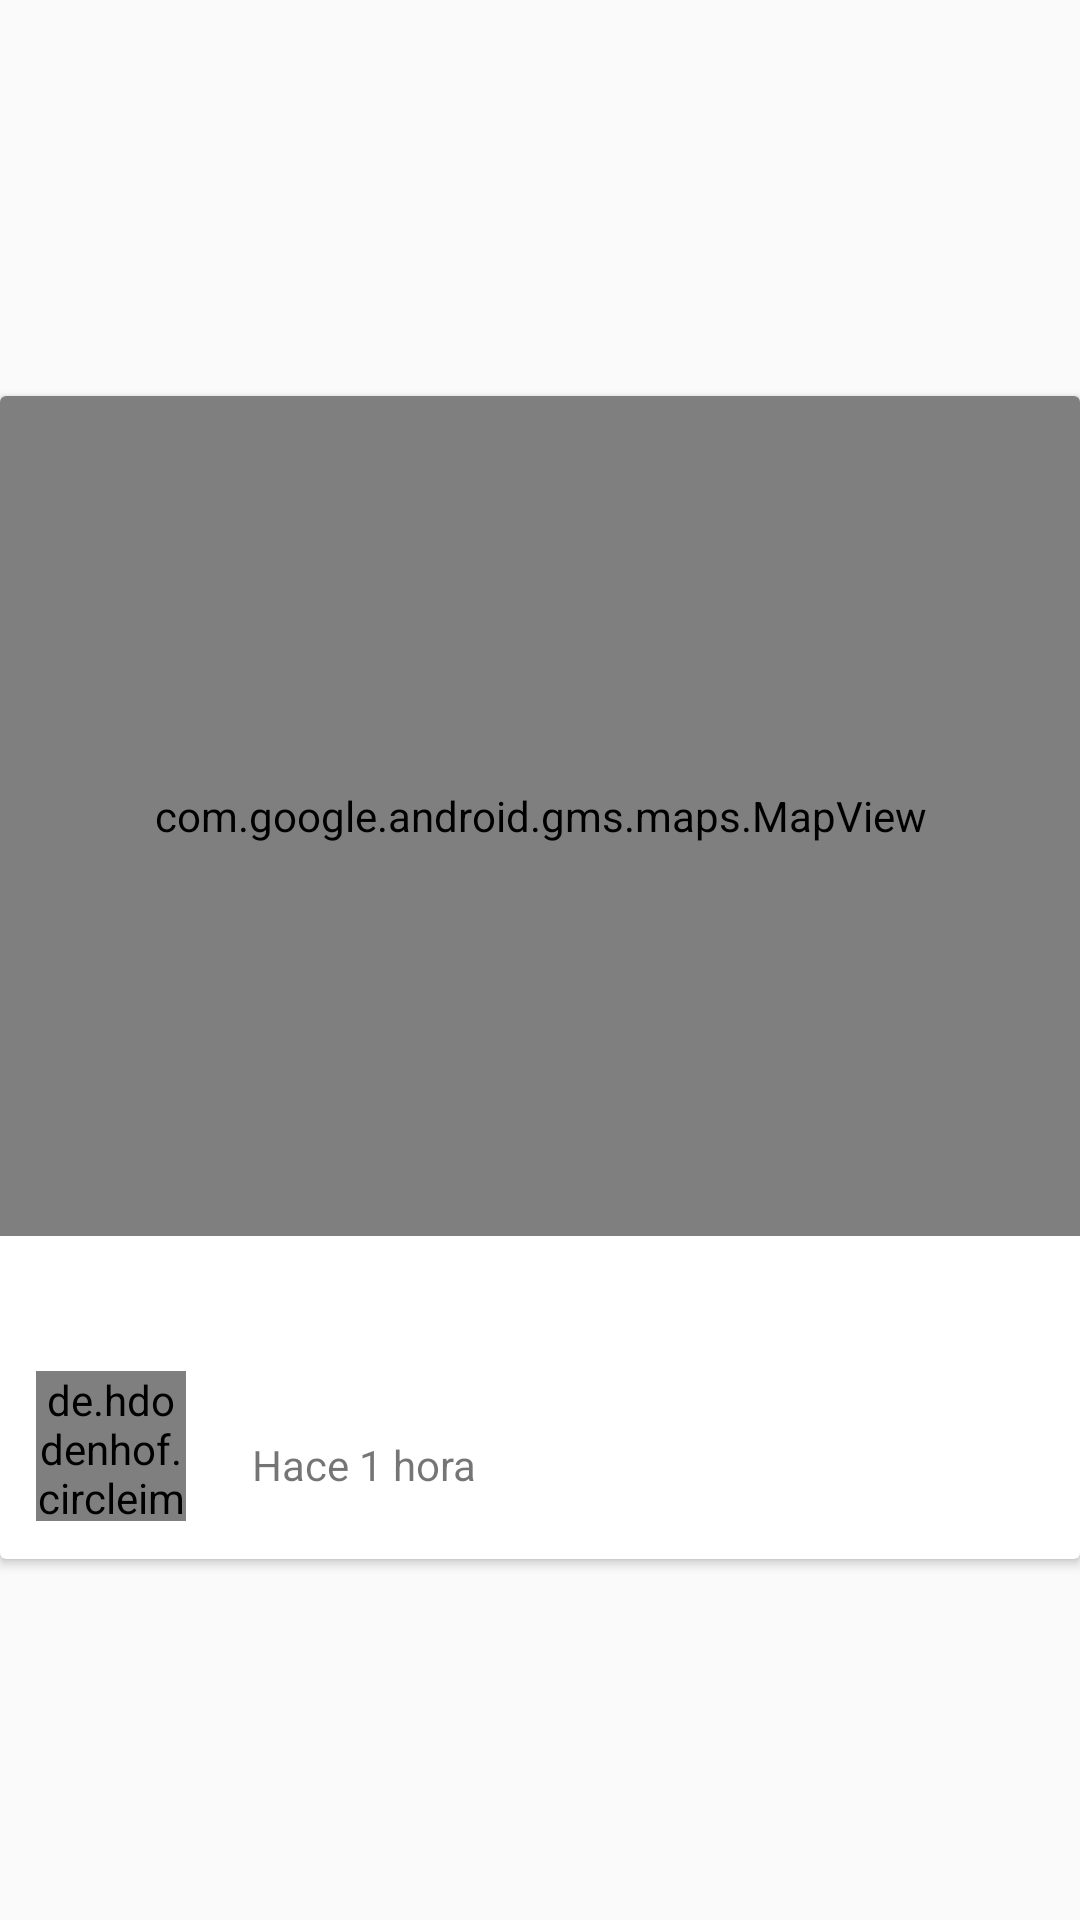

The Android layout XML behind this screen, and the referenced resources:
<!-- AndroidManifest.xml: application theme AppTheme.NoActionBar -->
<!-- res/layout/travel_card.xml -->
<?xml version="1.0" encoding="utf-8"?>
<LinearLayout xmlns:android="http://schemas.android.com/apk/res/android"
    xmlns:app="http://schemas.android.com/apk/res-auto"
    xmlns:tools="http://schemas.android.com/tools"
    android:layout_width="match_parent"
    android:layout_height="wrap_content">

    <android.support.v7.widget.CardView
        android:id="@+id/card_view"
        android:layout_width="match_parent"
        android:layout_height="wrap_content"
        android:layout_gravity="center"
        android:clickable="true"
        android:layout_marginTop="@dimen/card_view_content_space_in_card"
        android:foreground="?attr/selectableItemBackgroundBorderless"
        app:cardCornerRadius="2dp"
        app:cardElevation="2dp"
        app:cardMaxElevation="1dp">

        <LinearLayout
            android:layout_width="match_parent"
            android:layout_height="match_parent"
            android:orientation="vertical">

            <com.google.android.gms.maps.MapView xmlns:android="http://schemas.android.com/apk/res/android"
                android:id="@+id/card_map"
                android:layout_width="match_parent"
                android:layout_height="@dimen/card_view_picture_on_card"/>

            <TextView
                android:id="@+id/bus_number"
                android:layout_width="wrap_content"
                android:layout_height="wrap_content"
                android:layout_gravity="right"
                android:layout_marginBottom="2dp"
                android:layout_marginTop="2dp"
                android:textAppearance="@style/TextAppearance.AppCompat.Body2"
                android:layout_marginRight="@dimen/padding_layout"
                tools:ignore="RtlHardcoded"/>

            <LinearLayout
                android:layout_width="match_parent"
                android:layout_height="wrap_content"
                android:orientation="horizontal"
                android:layout_marginLeft="@dimen/padding_layout"
                android:layout_marginRight="@dimen/padding_layout">

                <de.hdodenhof.circleimageview.CircleImageView
                    android:id="@+id/profile_image"
                    android:layout_width="@dimen/card_view_image_on_card"
                    android:layout_height="@dimen/card_view_image_on_card"
                    android:layout_marginTop="@dimen/content_space"
                    android:src="@drawable/profile_image"
                    app:civ_border_color="@color/placeHolderImage"
                    app:civ_border_width="2dp" />

                <LinearLayout
                    android:layout_width="match_parent"
                    android:layout_height="wrap_content"
                    android:layout_marginTop="@dimen/content_space"
                    android:layout_marginBottom="@dimen/content_space"
                    android:orientation="vertical">

                    <TextView
                        android:id="@+id/name"
                        android:layout_width="match_parent"
                        android:layout_height="wrap_content"
                        android:layout_marginLeft="@dimen/content_space"
                        android:textAppearance="@style/Base.TextAppearance.AppCompat.Subhead"
                        tools:ignore="RtlHardcoded" />

                    <TextView
                        android:id="@+id/time"
                        android:layout_width="match_parent"
                        android:layout_height="wrap_content"
                        android:layout_marginLeft="@dimen/content_space"
                        android:text="@string/one_hour_ago"
                        android:textAppearance="@style/Base.TextAppearance.AppCompat.Small"
                        tools:ignore="RtlHardcoded" />


                    <ImageButton
                        android:id="@+id/moreImageButton"
                        android:layout_width="wrap_content"
                        android:layout_height="@dimen/height_more_image_button"
                        android:src="@drawable/ic_more"
                        android:paddingLeft="@dimen/card_view_padding_left_more_image_button"
                        android:paddingRight="@dimen/card_view_padding_right_more_image_button"
                        android:paddingStart="@dimen/card_view_padding_left_more_image_button"
                        android:paddingEnd="@dimen/card_view_padding_right_more_image_button"
                        android:layout_gravity="end"
                        android:visibility="gone"
                        android:background="@null"
                        android:contentDescription="Ver más" />

                </LinearLayout>

            </LinearLayout>

        </LinearLayout>

    </android.support.v7.widget.CardView>
</LinearLayout>
<!-- resources referenced by this layout -->
<resources>
  <color name="placeHolderImage">#F5F5F5</color>
  <dimen name="card_view_content_space_in_card">6dp</dimen>
  <dimen name="card_view_image_on_card">50dp</dimen>
  <dimen name="card_view_padding_left_more_image_button">8dp</dimen>
  <dimen name="card_view_padding_right_more_image_button">8dp</dimen>
  <dimen name="card_view_picture_on_card">280dp</dimen>
  <dimen name="content_space">22dp</dimen>
  <dimen name="height_more_image_button">30dp</dimen>
  <dimen name="padding_layout">12dp</dimen>
  <string name="one_hour_ago">Hace 1 hora</string>
  <style name="AppTheme.NoActionBar">
          <item name="windowActionBar">false</item>
          <item name="windowNoTitle">true</item>
      </style>
</resources>
